The GitHub repository Xiaolingford/Pomeranians contains a labelled image folder "data_balanced" with 2 categories: algae, microplastics. Examples follow, each with its label.

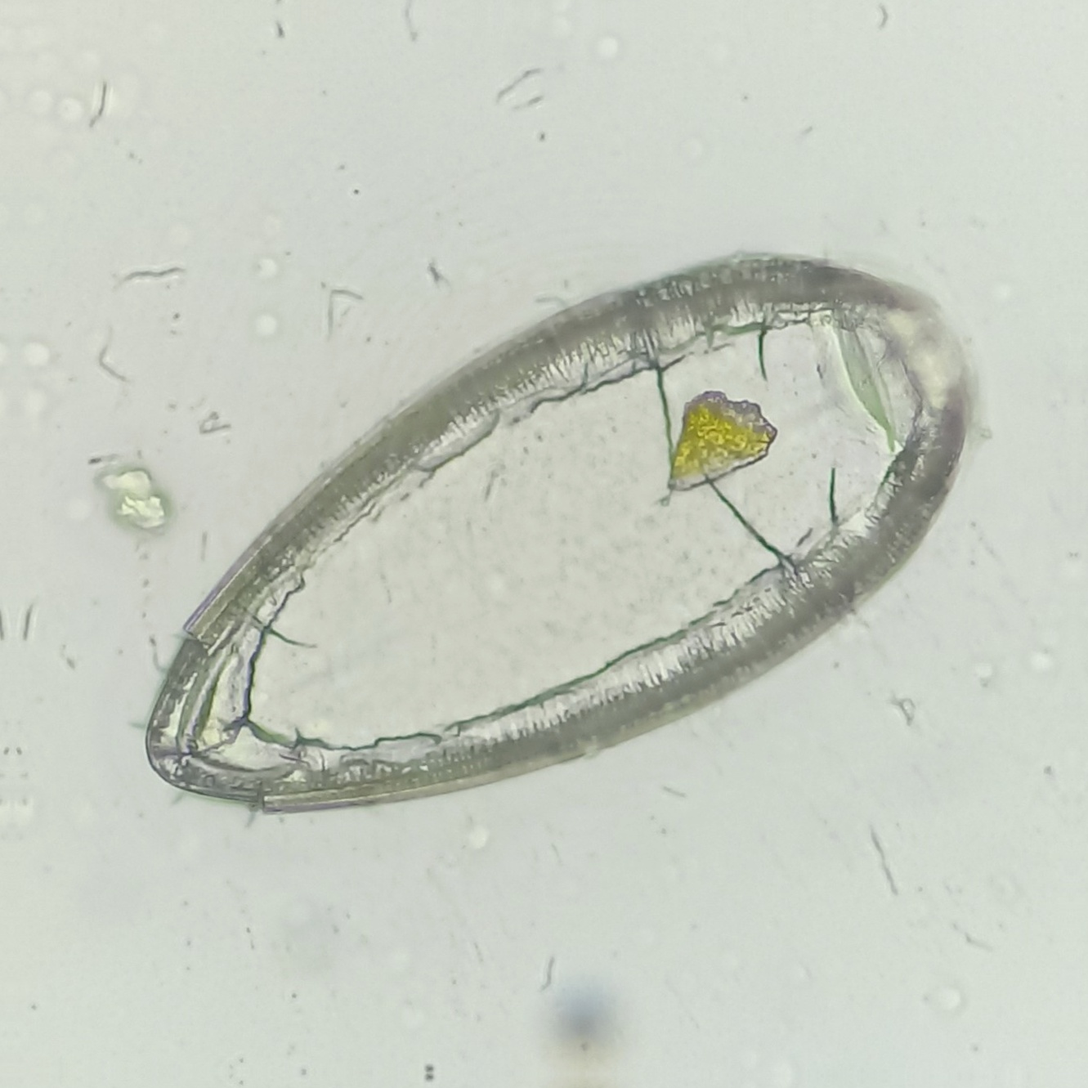
Label: algae

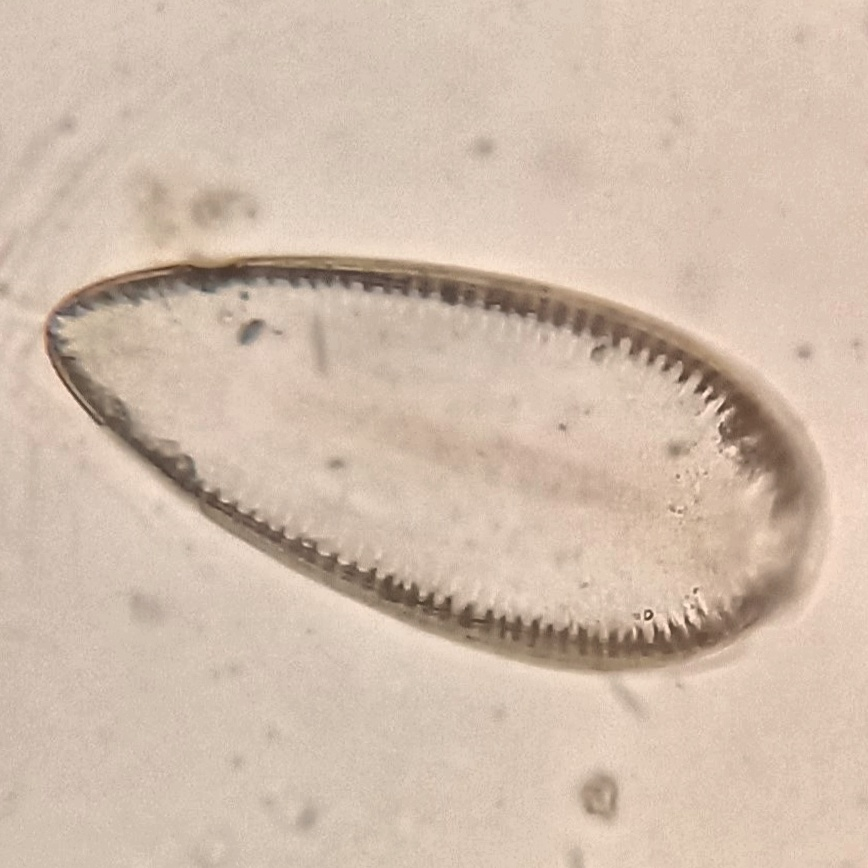
Label: algae

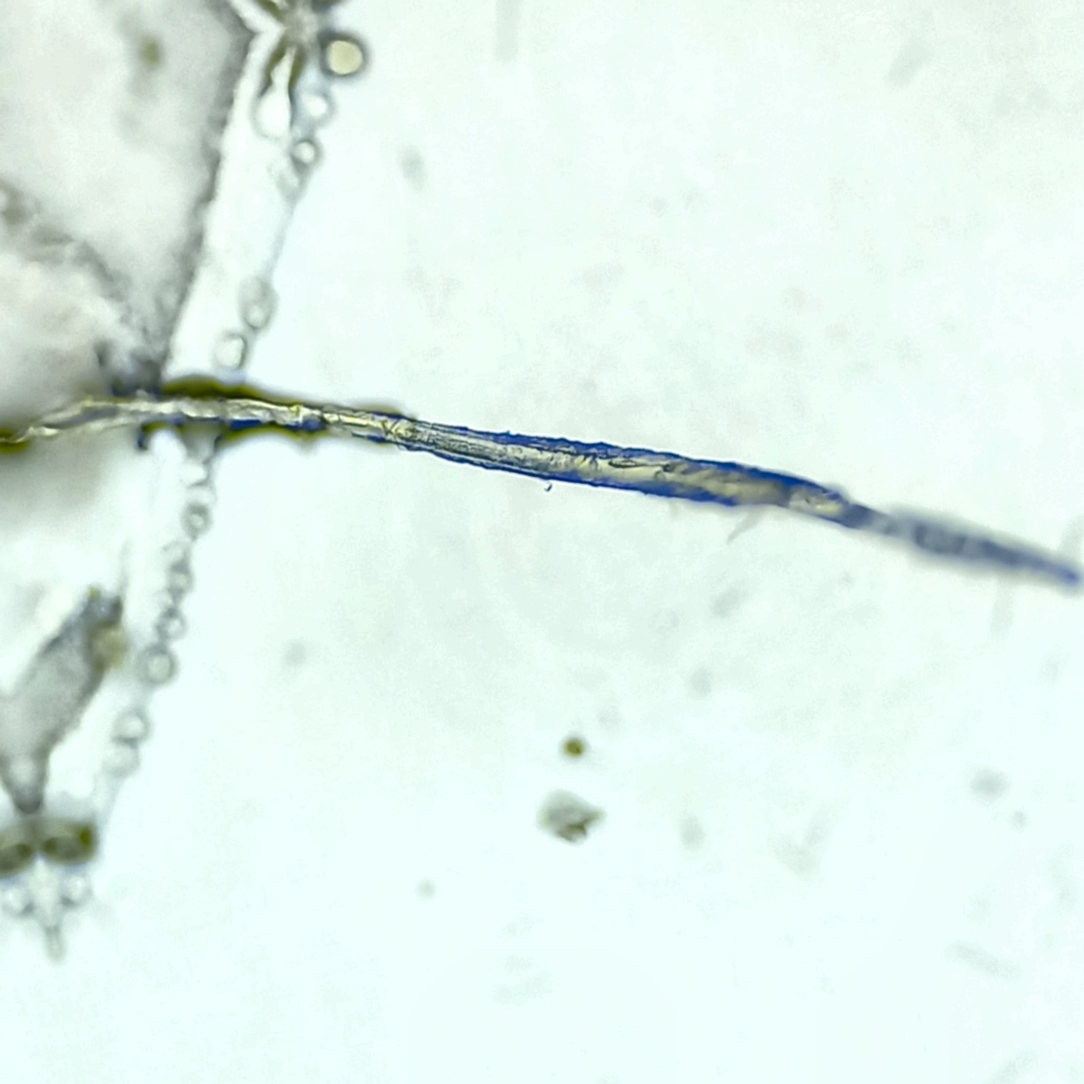
Label: microplastics

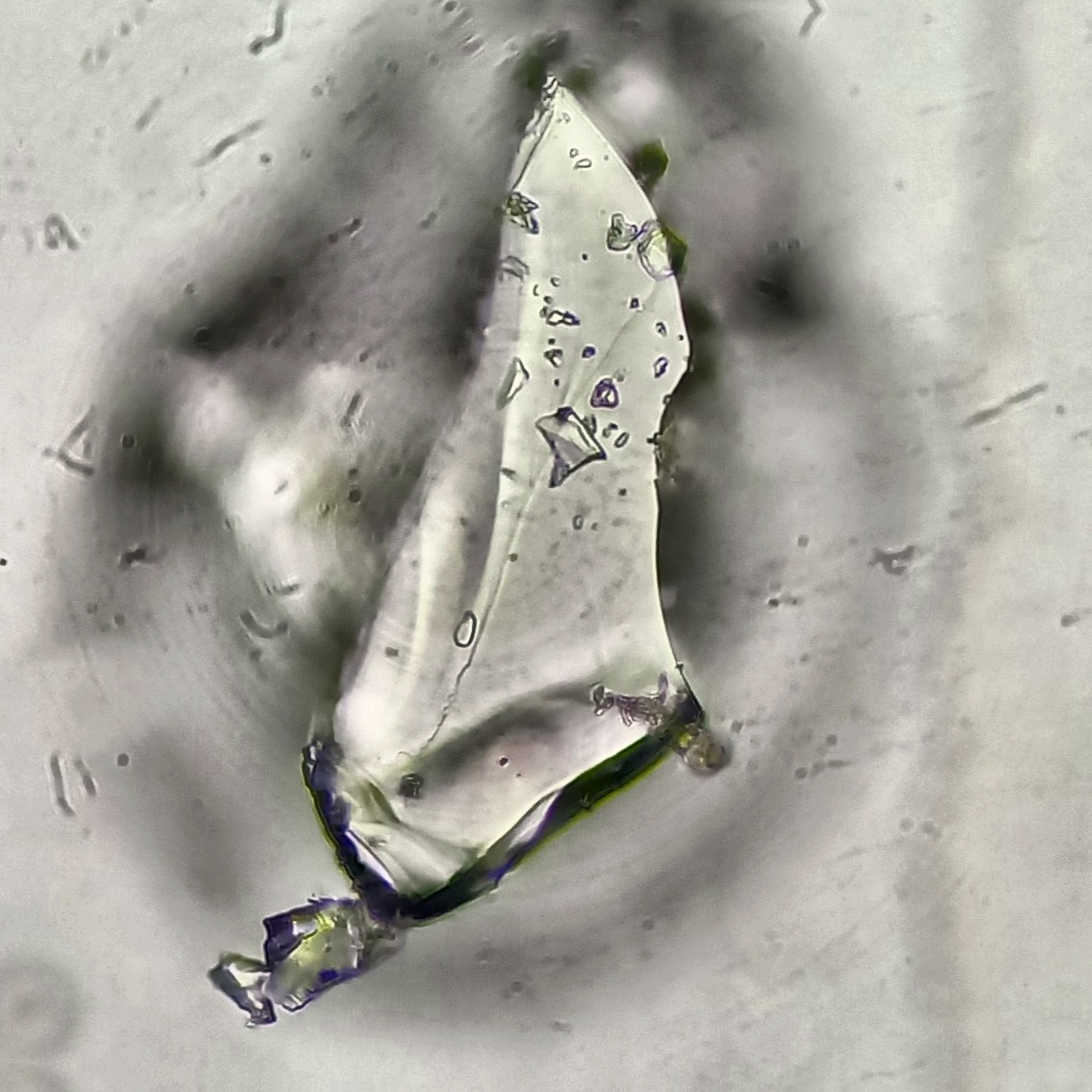
Label: microplastics

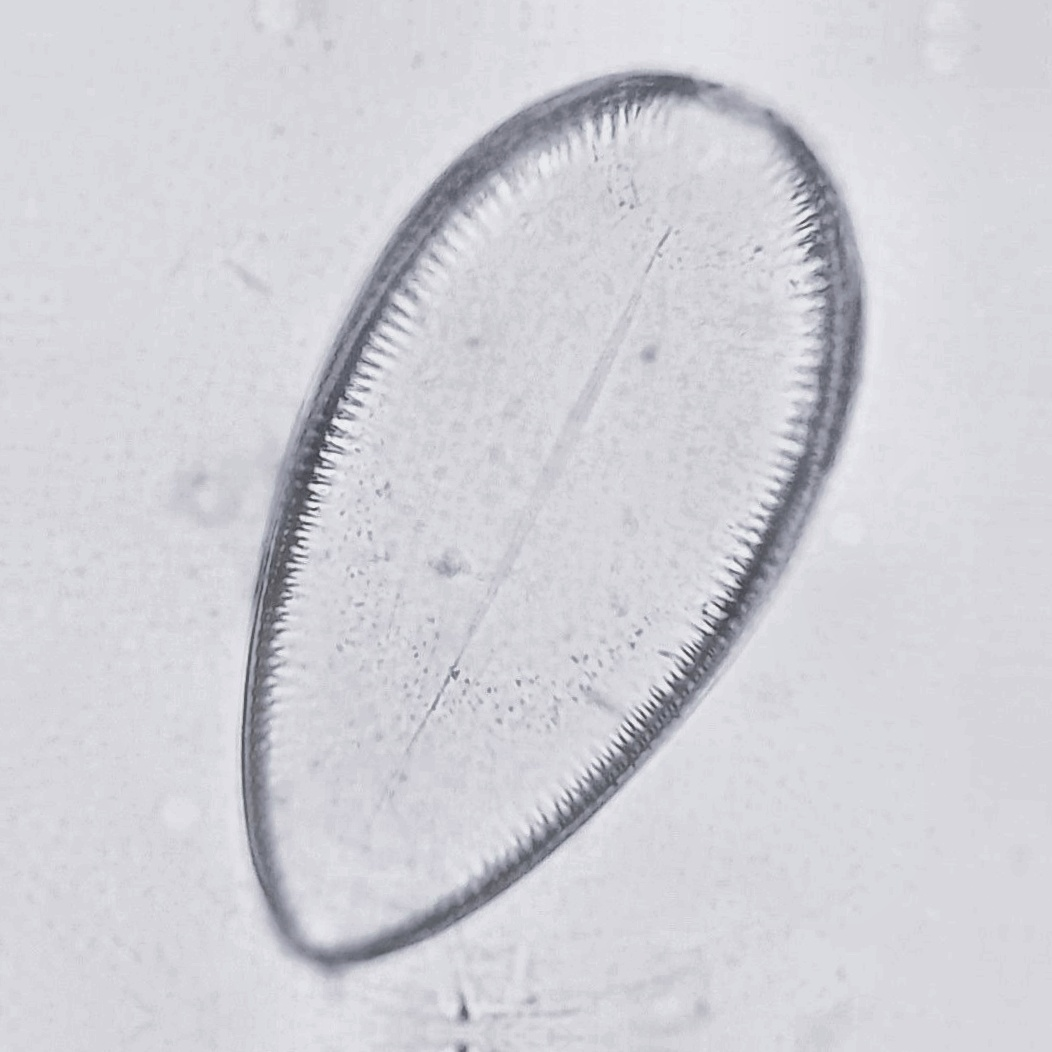
Label: algae

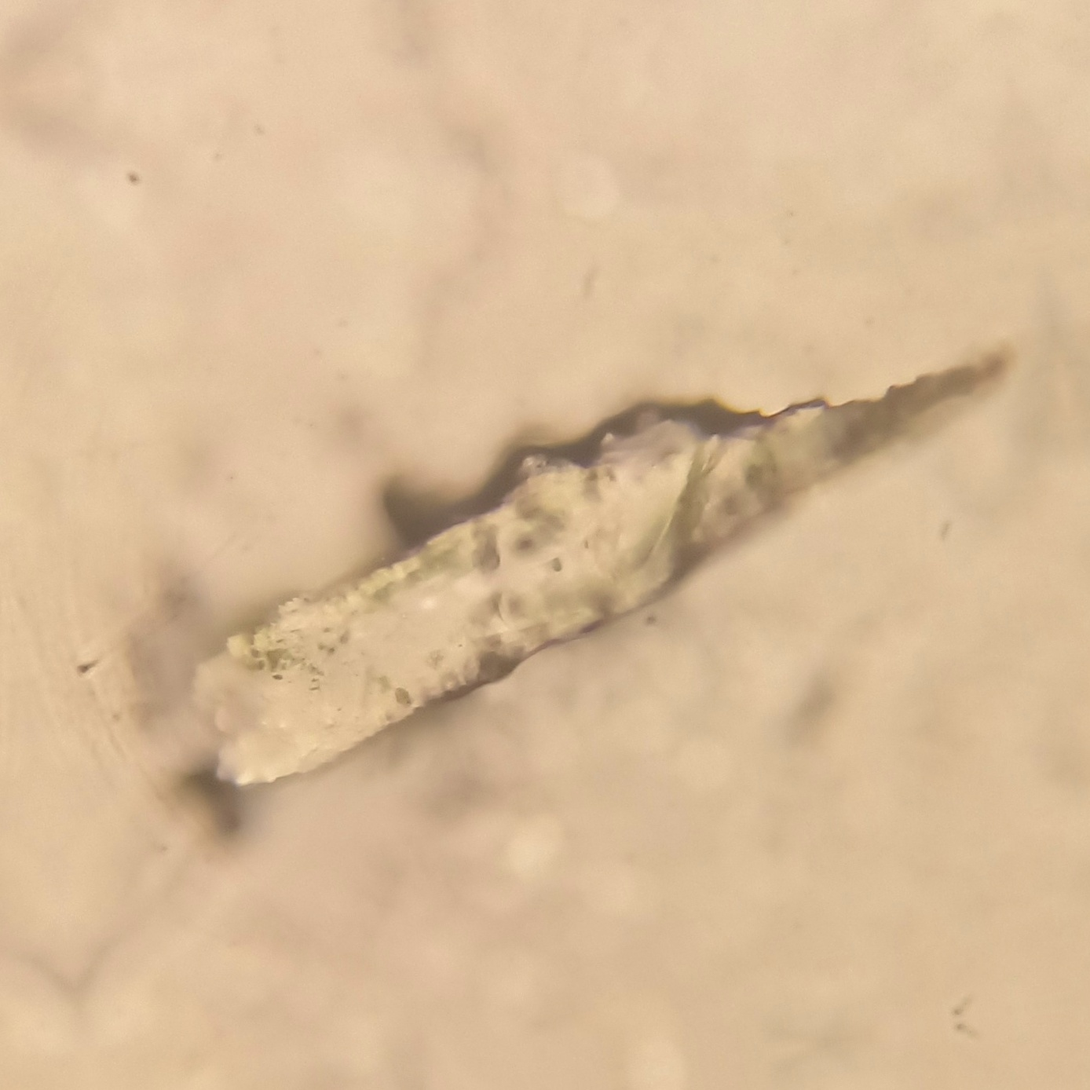
Label: microplastics
